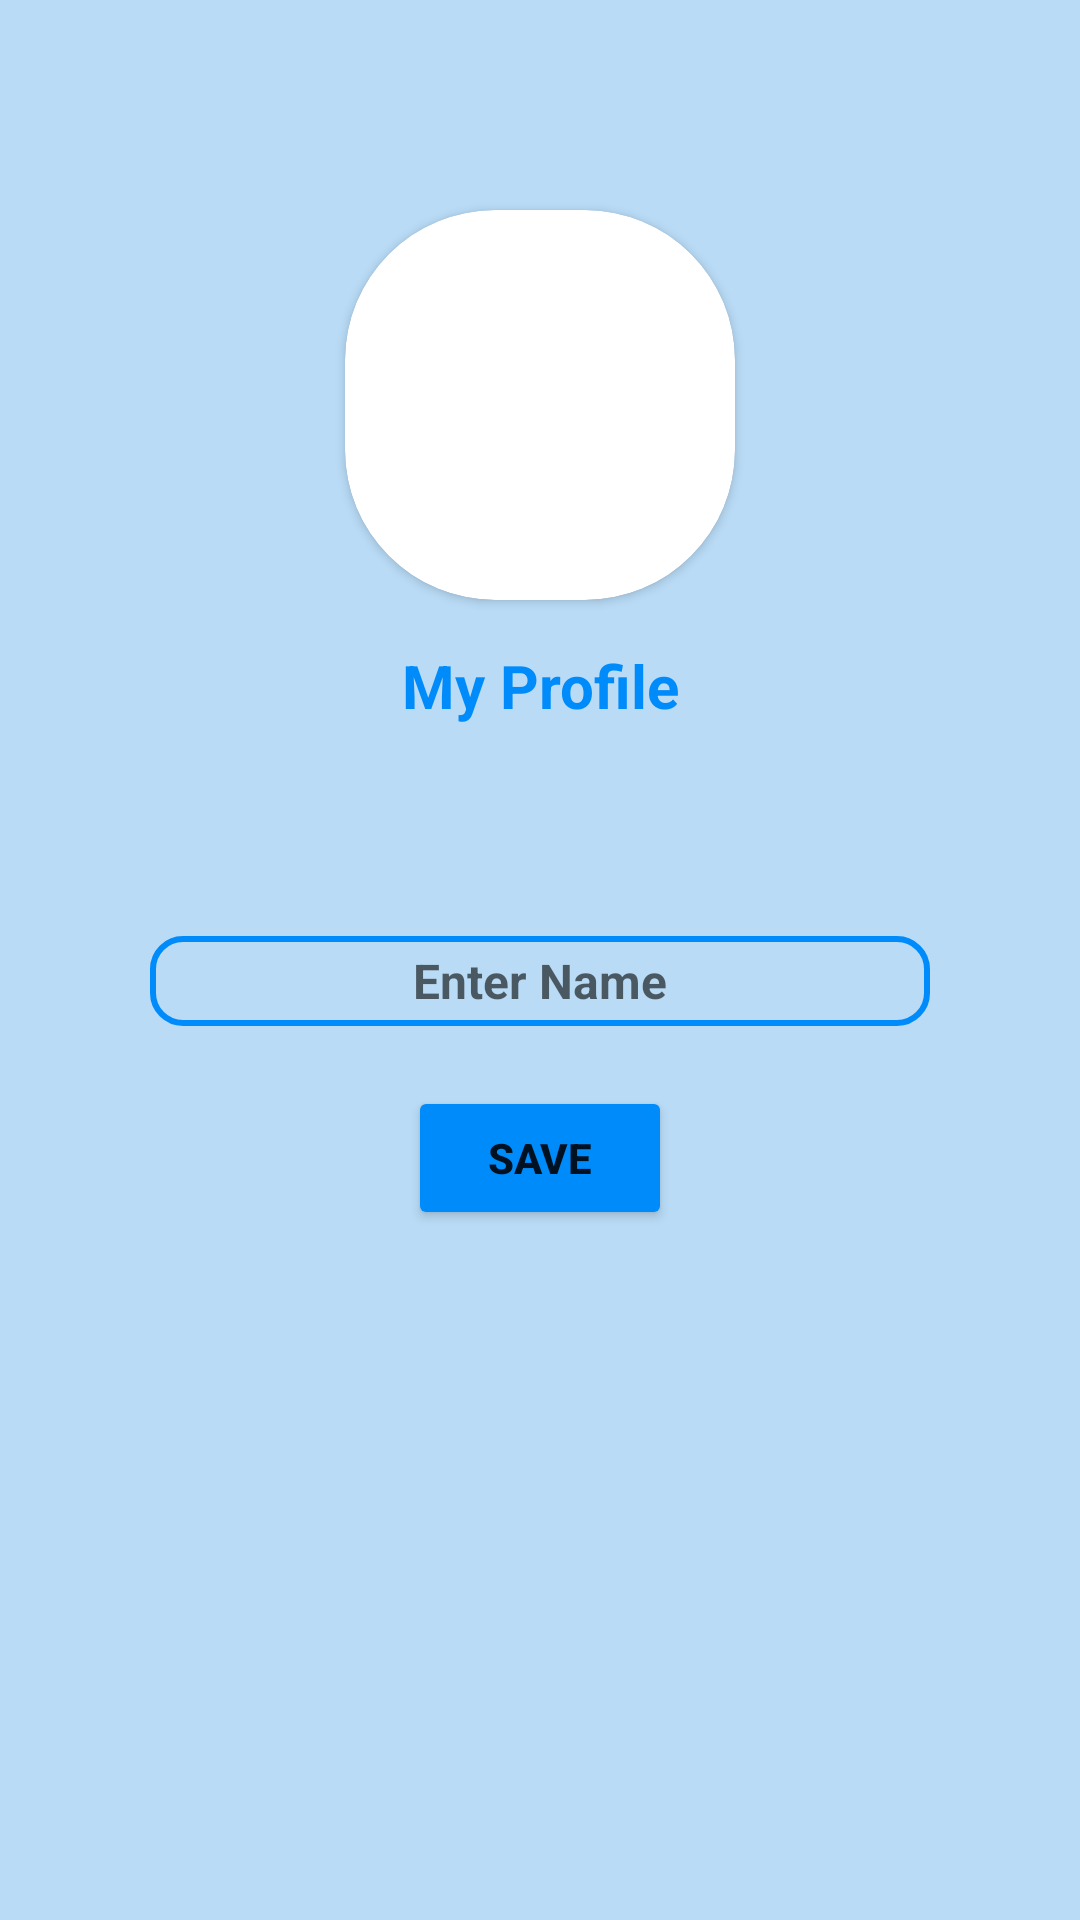

Write the Android layout XML for this screen, with the resource values it uses.
<!-- AndroidManifest.xml: application theme Theme.SecureChat -->
<!-- res/layout/activity_user_profile.xml -->
<?xml version="1.0" encoding="utf-8"?>
<ScrollView xmlns:android="http://schemas.android.com/apk/res/android"
    xmlns:app="http://schemas.android.com/apk/res-auto"
    xmlns:tools="http://schemas.android.com/tools"
    android:layout_width="match_parent"
    android:layout_height="match_parent"
    android:background="@color/bgColor"
    tools:context=".Activities.OtpVerification">


    <LinearLayout

        android:layout_width="match_parent"
        android:layout_height="wrap_content"
        android:orientation="vertical">


        <androidx.cardview.widget.CardView
            android:layout_gravity="center"
            android:layout_marginTop="70dp"
            android:layout_width="130dp"
            android:layout_height="130dp"
            app:cardCornerRadius="50dp">

            <ImageView

                android:id="@+id/imageView"
                android:layout_width="200dp"
                android:layout_height="180dp"
                android:layout_gravity="center"
                app:srcCompat="@drawable/ic_round_account" />
        </androidx.cardview.widget.CardView>

        <TextView
            android:id="@+id/textView3"
            android:layout_width="match_parent"
            android:layout_height="wrap_content"
            android:textColor="@color/themeColor"
            android:layout_marginTop="15dp"
            android:gravity="center"
            android:textSize="20sp"
            android:textStyle="bold"
            android:text="My Profile" />

        <EditText
            android:id="@+id/entername"
            android:layout_width="260dp"
            android:layout_height="30dp"
            android:layout_marginTop="70dp"
            android:layout_gravity="center"
            android:inputType="textPersonName"
            android:background="@drawable/bg_box"
            android:textStyle="bold"
            android:gravity="center"
            android:textSize="16sp"
            android:hint="Enter Name" />

        <Button
            android:id="@+id/buttonSaveUsrDetail"
            android:layout_marginTop="20dp"
            android:layout_width="wrap_content"
            android:layout_height="wrap_content"
            android:backgroundTint="@color/themeColor"
            android:layout_gravity="center"
            android:textStyle="bold"
            android:text="Save" />

    </LinearLayout>
</ScrollView>
<!-- resources referenced by this layout -->
<resources>
  <color name="bgColor">#B9DBF6</color>
  <color name="themeColor">#008BFB</color>
  <!-- drawable bg_box (drawable) -->
  <?xml version="1.0" encoding="utf-8"?>
  <shape xmlns:android="http://schemas.android.com/apk/res/android"
      android:shape="rectangle">
      <stroke android:width="2dp"
          android:color="@color/themeColor" />
      <corners android:radius="10dp" />
  
  </shape>
  <style name="Theme.SecureChat" parent="Theme.MaterialComponents.DayNight.DarkActionBar">
          
          <item name="colorPrimary">@color/bgColor</item>
          <item name="colorPrimaryVariant">@color/themeColor</item>
          <item name="colorOnPrimary">@color/white</item>
          
          <item name="colorSecondary">@color/themeColor</item>
          <item name="colorSecondaryVariant">@color/teal_700</item>
          <item name="colorOnSecondary">@color/black</item>
          
          <item name="android:statusBarColor" tools:targetApi="l">?attr/colorPrimaryVariant</item>
          
      </style>
  <color name="white">#FFFFFFFF</color>
  <color name="teal_700">#FF018786</color>
  <color name="black">#FF000000</color>
</resources>
